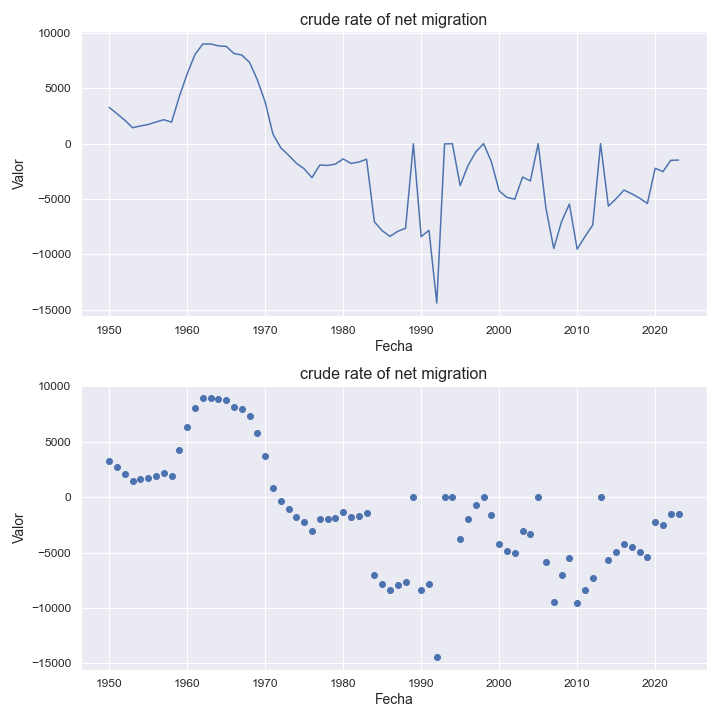

Values plotted in this chart, from the file beside it:
indicatorshortname, locationid, location, iso2, timeid, time, value
crude rate of net migration, 417, kyrgyzstan, kg, 1, 1950, 3275
crude rate of net migration, 417, kyrgyzstan, kg, 2, 1951, 2706
crude rate of net migration, 417, kyrgyzstan, kg, 3, 1952, 2115
crude rate of net migration, 417, kyrgyzstan, kg, 4, 1953, 1436
crude rate of net migration, 417, kyrgyzstan, kg, 5, 1954, 1599
crude rate of net migration, 417, kyrgyzstan, kg, 6, 1955, 1726
crude rate of net migration, 417, kyrgyzstan, kg, 7, 1956, 1954
crude rate of net migration, 417, kyrgyzstan, kg, 8, 1957, 2163
crude rate of net migration, 417, kyrgyzstan, kg, 9, 1958, 1941
crude rate of net migration, 417, kyrgyzstan, kg, 10, 1959, 4273
crude rate of net migration, 417, kyrgyzstan, kg, 11, 1960, 6311
crude rate of net migration, 417, kyrgyzstan, kg, 12, 1961, 8048
crude rate of net migration, 417, kyrgyzstan, kg, 13, 1962, 8999
crude rate of net migration, 417, kyrgyzstan, kg, 14, 1963, 9003
crude rate of net migration, 417, kyrgyzstan, kg, 15, 1964, 8837
crude rate of net migration, 417, kyrgyzstan, kg, 16, 1965, 8786
crude rate of net migration, 417, kyrgyzstan, kg, 17, 1966, 8141
crude rate of net migration, 417, kyrgyzstan, kg, 18, 1967, 8007
crude rate of net migration, 417, kyrgyzstan, kg, 19, 1968, 7341
crude rate of net migration, 417, kyrgyzstan, kg, 20, 1969, 5753
crude rate of net migration, 417, kyrgyzstan, kg, 21, 1970, 3751
crude rate of net migration, 417, kyrgyzstan, kg, 22, 1971, 856.0
crude rate of net migration, 417, kyrgyzstan, kg, 23, 1972, -372.0
crude rate of net migration, 417, kyrgyzstan, kg, 24, 1973, -1045
crude rate of net migration, 417, kyrgyzstan, kg, 25, 1974, -1767
crude rate of net migration, 417, kyrgyzstan, kg, 26, 1975, -2278
crude rate of net migration, 417, kyrgyzstan, kg, 27, 1976, -3071
crude rate of net migration, 417, kyrgyzstan, kg, 28, 1977, -1931
crude rate of net migration, 417, kyrgyzstan, kg, 29, 1978, -1971
crude rate of net migration, 417, kyrgyzstan, kg, 30, 1979, -1845
crude rate of net migration, 417, kyrgyzstan, kg, 31, 1980, -1378
crude rate of net migration, 417, kyrgyzstan, kg, 32, 1981, -1787
crude rate of net migration, 417, kyrgyzstan, kg, 33, 1982, -1664
crude rate of net migration, 417, kyrgyzstan, kg, 34, 1983, -1408
crude rate of net migration, 417, kyrgyzstan, kg, 35, 1984, -7065
crude rate of net migration, 417, kyrgyzstan, kg, 36, 1985, -7866
crude rate of net migration, 417, kyrgyzstan, kg, 37, 1986, -8377
crude rate of net migration, 417, kyrgyzstan, kg, 38, 1987, -7918
crude rate of net migration, 417, kyrgyzstan, kg, 39, 1988, -7643
crude rate of net migration, 417, kyrgyzstan, kg, 40, 1989, -10.12
crude rate of net migration, 417, kyrgyzstan, kg, 41, 1990, -8406
crude rate of net migration, 417, kyrgyzstan, kg, 42, 1991, -7829
crude rate of net migration, 417, kyrgyzstan, kg, 43, 1992, -14403
crude rate of net migration, 417, kyrgyzstan, kg, 44, 1993, -22.75
crude rate of net migration, 417, kyrgyzstan, kg, 45, 1994, -4.88
crude rate of net migration, 417, kyrgyzstan, kg, 46, 1995, -3791
crude rate of net migration, 417, kyrgyzstan, kg, 47, 1996, -1982
crude rate of net migration, 417, kyrgyzstan, kg, 48, 1997, -749.0
crude rate of net migration, 417, kyrgyzstan, kg, 49, 1998, -0.5
crude rate of net migration, 417, kyrgyzstan, kg, 50, 1999, -1635
crude rate of net migration, 417, kyrgyzstan, kg, 51, 2000, -4275
crude rate of net migration, 417, kyrgyzstan, kg, 52, 2001, -4859
crude rate of net migration, 417, kyrgyzstan, kg, 53, 2002, -5024
crude rate of net migration, 417, kyrgyzstan, kg, 54, 2003, -3021
crude rate of net migration, 417, kyrgyzstan, kg, 55, 2004, -3363
crude rate of net migration, 417, kyrgyzstan, kg, 56, 2005, -5.21
crude rate of net migration, 417, kyrgyzstan, kg, 57, 2006, -5855
crude rate of net migration, 417, kyrgyzstan, kg, 58, 2007, -9477
crude rate of net migration, 417, kyrgyzstan, kg, 59, 2008, -7044
crude rate of net migration, 417, kyrgyzstan, kg, 60, 2009, -5459
... 14 more rows
